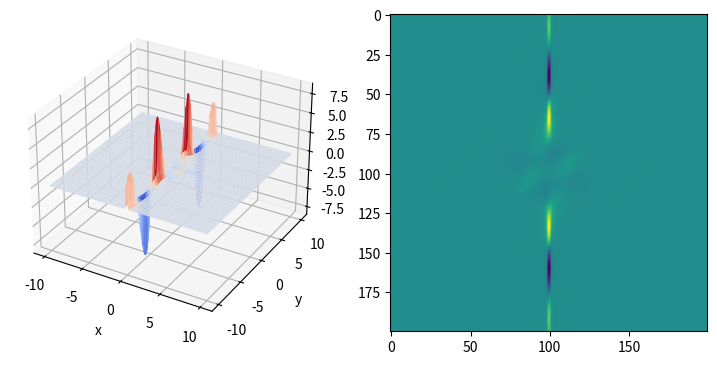

The script that saved this image:
import numpy as np 
import matplotlib.pyplot as plt
from matplotlib.gridspec import GridSpec 
from matplotlib import cm

N = 200
L_x = 10
L_y = 10
x = np.linspace(-L_x, L_x, N)
y = np.linspace(-L_y, L_y, N)


X,Y = np.meshgrid(x, y)

def ds(x, y):
    num = (x-y)*(x+y)
    den = y**4*x**2-y**2*x**4/3 +x**6/9 + 1
    p = num/den
    return p

def ds_c(x, y):
    # y = 1j*y
    # x = 1j*x
    num = -2*(x**2+y**2)
    den = (y**2*x+x**3/3)**2 + 1
    p = num/den
    return p

def ds_const(x,y):
    c = 1
    d = 1
    num = 2*np.conj(c)*np.conj(d)*y
    den = (np.abs(c*d)*x**2 +1)*y
    p = num/den
    return p


def ds_simple(x, y):
    c = 1
    # x = x
    # y = y-3j
    num = 2*c*(x+1j*y)
    den = np.abs(c)**2*(1j*y+x/2)**2*x**2-1
    p = num/den
    return p

def ds_simple_alt(x, y):
    c = 1
    # x = x
    # y = y-3j
    num = 2*np.conj(c)*(-x+1j*y)
    den = np.abs(c)**2*(1j*y-x/2)**2*x**2-1
    p = num/den
    return p


fig = plt.figure(figsize=(9,5))
gs = GridSpec(1,2, figure = fig)
ax = fig.add_subplot(gs[0, 0] , projection='3d')

t = 0
X = X-t
phase = np.exp(1j*(X + Y))
ds = ds
Z = ds(X,Y)*phase
Z = np.real(Z)

ax.plot_surface(X,Y,Z, cmap=cm.coolwarm)
ax.set_xlabel('x')
ax.set_ylabel('y')



ax = fig.add_subplot(gs[0, 1] )
ax.imshow(Z)


# ax = fig.add_subplot(gs[1,0])
# ax.plot(x, np.real(ds(x,0)))
# ax.set_xlabel('x')
# ax.set_title('when y=0')

# ax = fig.add_subplot(gs[1,1])
# ax.plot(y, np.real(ds(0,y)))
# ax.set_title('when x=0')
# ax.set_xlabel('y')

plt.show()